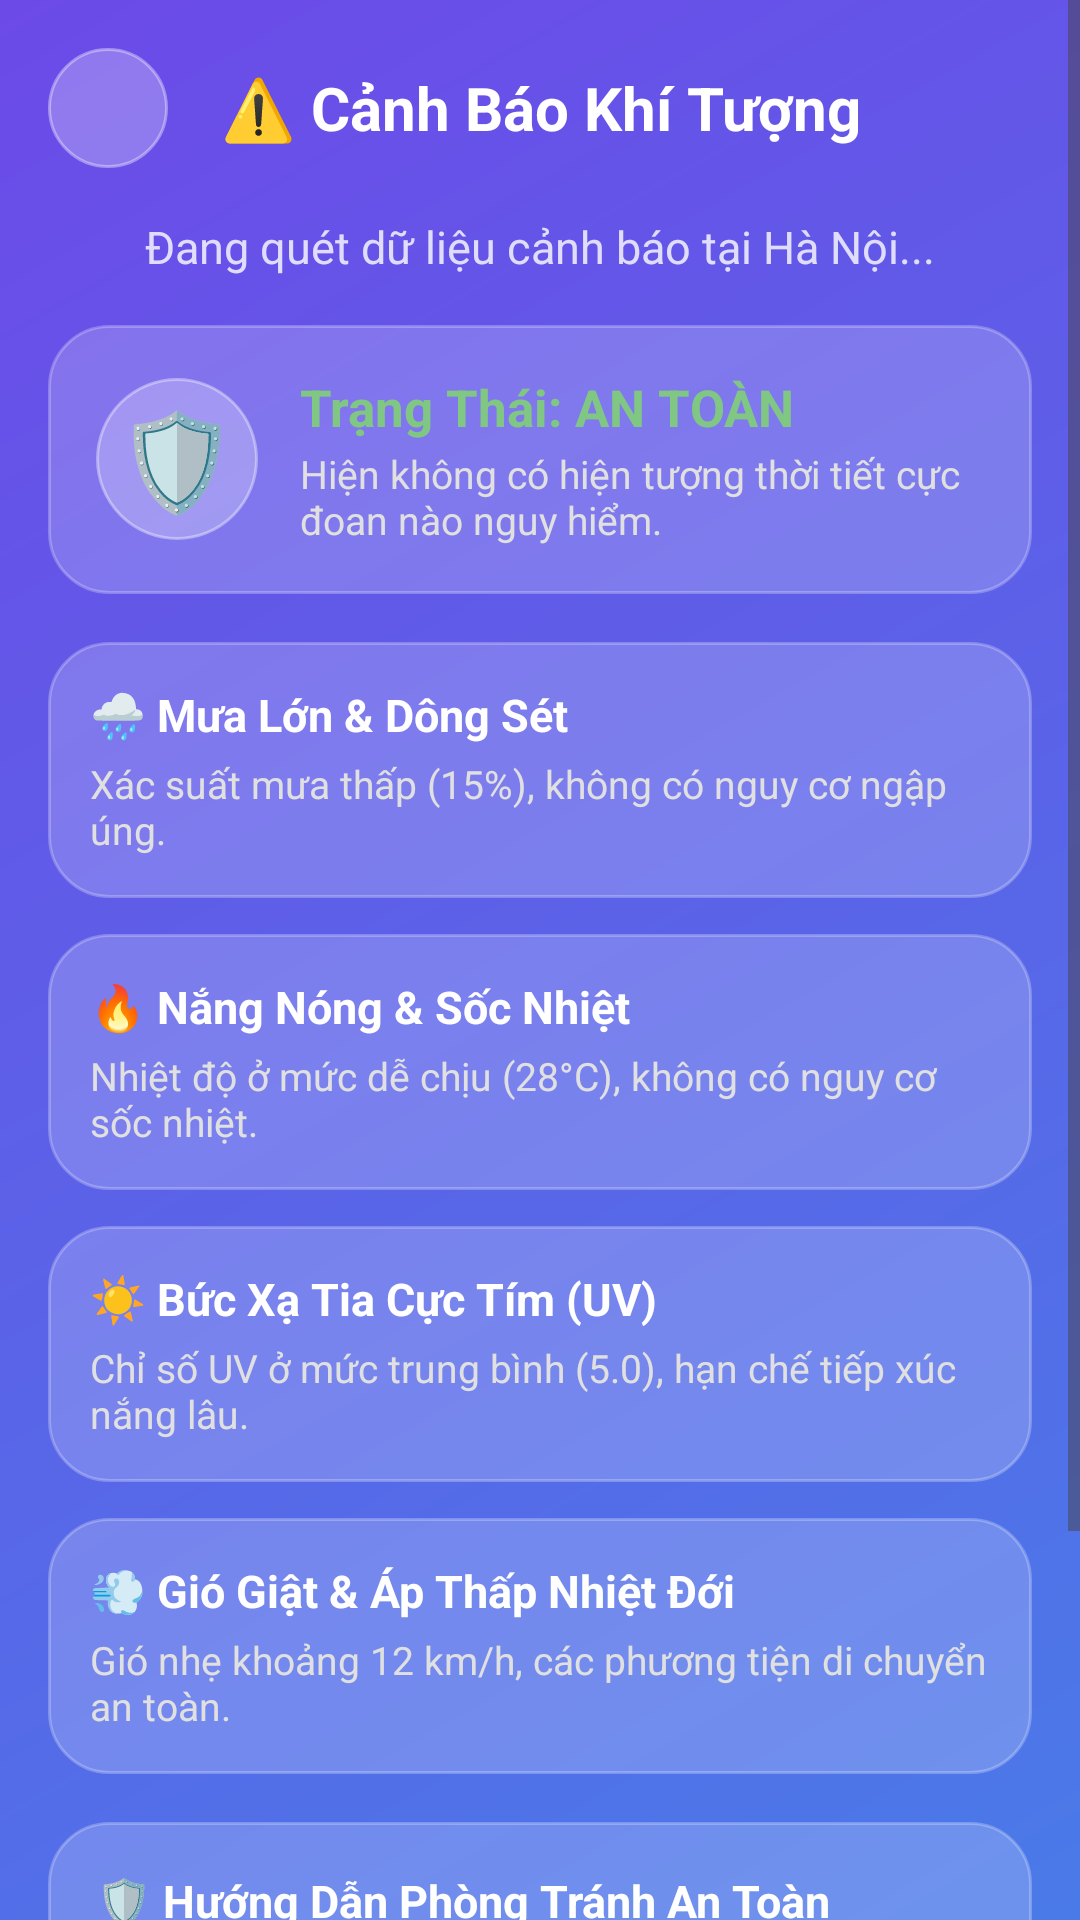

Write the Android layout XML for this screen, with the resource values it uses.
<!-- AndroidManifest.xml: application theme Theme.DuBaoThoiTiet -->
<!-- res/layout/activity_weather_alerts.xml -->
<?xml version="1.0" encoding="utf-8"?>
<ScrollView xmlns:android="http://schemas.android.com/apk/res/android"
    xmlns:app="http://schemas.android.com/apk/res-auto"
    android:layout_width="match_parent"
    android:layout_height="match_parent"
    android:background="@drawable/gradient_background"
    android:fillViewport="true"
    android:fitsSystemWindows="true">

    <LinearLayout
        android:layout_width="match_parent"
        android:layout_height="wrap_content"
        android:orientation="vertical"
        android:padding="16dp">

        
        <LinearLayout
            android:layout_width="match_parent"
            android:layout_height="wrap_content"
            android:orientation="horizontal"
            android:gravity="center_vertical"
            android:layout_marginBottom="16dp">

            <ImageButton
                android:id="@+id/btnBackAlerts"
                android:layout_width="40dp"
                android:layout_height="40dp"
                android:src="@drawable/ic_back"
                android:background="@drawable/button_circle"
                android:contentDescription="Quay lại"
                app:tint="@android:color/white" />

            <TextView
                android:id="@+id/tvAlertsHeaderTitle"
                android:layout_width="0dp"
                android:layout_height="wrap_content"
                android:layout_weight="1"
                android:text="⚠️ Cảnh Báo Khí Tượng"
                android:textColor="@android:color/white"
                android:textSize="20sp"
                android:textStyle="bold"
                android:gravity="center"
                android:layout_marginEnd="40dp"/>
        </LinearLayout>

        
        <TextView
            android:id="@+id/tvAlertsCity"
            android:layout_width="wrap_content"
            android:layout_height="wrap_content"
            android:text="Đang quét dữ liệu cảnh báo tại Hà Nội..."
            android:textColor="#CCFFFFFF"
            android:textSize="15sp"
            android:layout_gravity="center"
            android:layout_marginBottom="16dp"/>

        
        <LinearLayout
            android:id="@+id/cardRiskOverview"
            android:layout_width="match_parent"
            android:layout_height="wrap_content"
            android:orientation="horizontal"
            android:gravity="center_vertical"
            android:background="@drawable/card_background"
            android:padding="16dp"
            android:layout_marginBottom="16dp">

            <TextView
                android:id="@+id/tvAlertLevelIcon"
                android:layout_width="54dp"
                android:layout_height="54dp"
                android:text="🛡️"
                android:textSize="32sp"
                android:gravity="center"
                android:background="@drawable/button_circle"/>

            <LinearLayout
                android:layout_width="0dp"
                android:layout_height="wrap_content"
                android:layout_weight="1"
                android:orientation="vertical"
                android:layout_marginStart="14dp">

                <TextView
                    android:id="@+id/tvAlertLevelTitle"
                    android:layout_width="wrap_content"
                    android:layout_height="wrap_content"
                    android:text="Trạng Thái: AN TOÀN"
                    android:textColor="#81C784"
                    android:textSize="17sp"
                    android:textStyle="bold"/>

                <TextView
                    android:id="@+id/tvAlertLevelDesc"
                    android:layout_width="wrap_content"
                    android:layout_height="wrap_content"
                    android:text="Hiện không có hiện tượng thời tiết cực đoan nào nguy hiểm."
                    android:textColor="#E0E0E0"
                    android:textSize="13sp"
                    android:layout_marginTop="2dp"/>
            </LinearLayout>
        </LinearLayout>

        
        <LinearLayout
            android:id="@+id/containerAlertItems"
            android:layout_width="match_parent"
            android:layout_height="wrap_content"
            android:orientation="vertical">

            
            <LinearLayout
                android:id="@+id/cardRainAlert"
                android:layout_width="match_parent"
                android:layout_height="wrap_content"
                android:orientation="vertical"
                android:background="@drawable/card_background"
                android:padding="14dp"
                android:layout_marginBottom="12dp">

                <TextView
                    android:id="@+id/tvRainAlertTitle"
                    android:layout_width="wrap_content"
                    android:layout_height="wrap_content"
                    android:text="🌧️ Mưa Lớn &amp; Dông Sét"
                    android:textColor="@android:color/white"
                    android:textSize="15sp"
                    android:textStyle="bold"/>

                <TextView
                    android:id="@+id/tvRainAlertStatus"
                    android:layout_width="wrap_content"
                    android:layout_height="wrap_content"
                    android:text="Xác suất mưa thấp (15%), không có nguy cơ ngập úng."
                    android:textColor="#E0E0E0"
                    android:textSize="13sp"
                    android:layout_marginTop="4dp"/>
            </LinearLayout>

            
            <LinearLayout
                android:id="@+id/cardHeatAlert"
                android:layout_width="match_parent"
                android:layout_height="wrap_content"
                android:orientation="vertical"
                android:background="@drawable/card_background"
                android:padding="14dp"
                android:layout_marginBottom="12dp">

                <TextView
                    android:id="@+id/tvHeatAlertTitle"
                    android:layout_width="wrap_content"
                    android:layout_height="wrap_content"
                    android:text="🔥 Nắng Nóng &amp; Sốc Nhiệt"
                    android:textColor="@android:color/white"
                    android:textSize="15sp"
                    android:textStyle="bold"/>

                <TextView
                    android:id="@+id/tvHeatAlertStatus"
                    android:layout_width="wrap_content"
                    android:layout_height="wrap_content"
                    android:text="Nhiệt độ ở mức dễ chịu (28°C), không có nguy cơ sốc nhiệt."
                    android:textColor="#E0E0E0"
                    android:textSize="13sp"
                    android:layout_marginTop="4dp"/>
            </LinearLayout>

            
            <LinearLayout
                android:id="@+id/cardUvAlert"
                android:layout_width="match_parent"
                android:layout_height="wrap_content"
                android:orientation="vertical"
                android:background="@drawable/card_background"
                android:padding="14dp"
                android:layout_marginBottom="12dp">

                <TextView
                    android:id="@+id/tvUvAlertTitle"
                    android:layout_width="wrap_content"
                    android:layout_height="wrap_content"
                    android:text="☀️ Bức Xạ Tia Cực Tím (UV)"
                    android:textColor="@android:color/white"
                    android:textSize="15sp"
                    android:textStyle="bold"/>

                <TextView
                    android:id="@+id/tvUvAlertStatus"
                    android:layout_width="wrap_content"
                    android:layout_height="wrap_content"
                    android:text="Chỉ số UV ở mức trung bình (5.0), hạn chế tiếp xúc nắng lâu."
                    android:textColor="#E0E0E0"
                    android:textSize="13sp"
                    android:layout_marginTop="4dp"/>
            </LinearLayout>

            
            <LinearLayout
                android:id="@+id/cardWindAlert"
                android:layout_width="match_parent"
                android:layout_height="wrap_content"
                android:orientation="vertical"
                android:background="@drawable/card_background"
                android:padding="14dp"
                android:layout_marginBottom="16dp">

                <TextView
                    android:id="@+id/tvWindAlertTitle"
                    android:layout_width="wrap_content"
                    android:layout_height="wrap_content"
                    android:text="💨 Gió Giật &amp; Áp Thấp Nhiệt Đới"
                    android:textColor="@android:color/white"
                    android:textSize="15sp"
                    android:textStyle="bold"/>

                <TextView
                    android:id="@+id/tvWindAlertStatus"
                    android:layout_width="wrap_content"
                    android:layout_height="wrap_content"
                    android:text="Gió nhẹ khoảng 12 km/h, các phương tiện di chuyển an toàn."
                    android:textColor="#E0E0E0"
                    android:textSize="13sp"
                    android:layout_marginTop="4dp"/>
            </LinearLayout>

        </LinearLayout>

        
        <LinearLayout
            android:layout_width="match_parent"
            android:layout_height="wrap_content"
            android:orientation="vertical"
            android:background="@drawable/card_background"
            android:padding="16dp"
            android:layout_marginBottom="24dp">

            <TextView
                android:id="@+id/tvSafetyAdviceTitle"
                android:layout_width="wrap_content"
                android:layout_height="wrap_content"
                android:text="🛡️ Hướng Dẫn Phòng Tránh An Toàn"
                android:textColor="@android:color/white"
                android:textSize="15sp"
                android:textStyle="bold"
                android:layout_marginBottom="8dp"/>

            <TextView
                android:id="@+id/tvSafetyAdviceBody"
                android:layout_width="match_parent"
                android:layout_height="wrap_content"
                android:text="• Thường xuyên kiểm tra dự báo thời tiết trước khi ra khỏi nhà.\n• Khi có dông sét, tuyệt đối không trú mưa dưới gốc cây to, cột điện.\n• Chuẩn bị sạc dự phòng và đèn pin khi có tin bão áp thấp.\n• Gọi tổng đài cứu nạn 114 khi gặp tình huống khẩn cấp."
                android:textColor="#E0F7FA"
                android:textSize="13sp"
                android:lineSpacingExtra="4dp"/>
        </LinearLayout>

    </LinearLayout>
</ScrollView>
<!-- resources referenced by this layout -->
<resources>
  <!-- drawable button_circle (drawable) -->
  <?xml version="1.0" encoding="utf-8"?>
  <shape xmlns:android="http://schemas.android.com/apk/res/android"
      android:shape="oval">
      <solid android:color="#40FFFFFF"/>
      <stroke
          android:width="1dp"
          android:color="#60FFFFFF"/>
  </shape>
  <!-- drawable card_background (drawable) -->
  <?xml version="1.0" encoding="utf-8"?>
  <shape xmlns:android="http://schemas.android.com/apk/res/android"
      android:shape="rectangle">
      <solid android:color="#30FFFFFF"/>
      <corners android:radius="20dp"/>
      <stroke
          android:width="1dp"
          android:color="#40FFFFFF"/>
  </shape>
  <!-- drawable gradient_background (drawable) -->
  <?xml version="1.0" encoding="utf-8"?>
  <shape xmlns:android="http://schemas.android.com/apk/res/android">
      <gradient
          android:angle="135"
          android:startColor="@color/gradientStart"
          android:endColor="@color/gradientEnd"
          android:type="linear"/>
  </shape>
  <style name="Theme.DuBaoThoiTiet" parent="Base.Theme.DuBaoThoiTiet" />
  <color name="gradientStart">#4A7AE8</color>
  <color name="gradientEnd">#6C4AE8</color>
  <style name="Base.Theme.DuBaoThoiTiet" parent="Theme.Material3.DayNight.NoActionBar">
          <item name="android:fitsSystemWindows">true</item>
      </style>
</resources>
